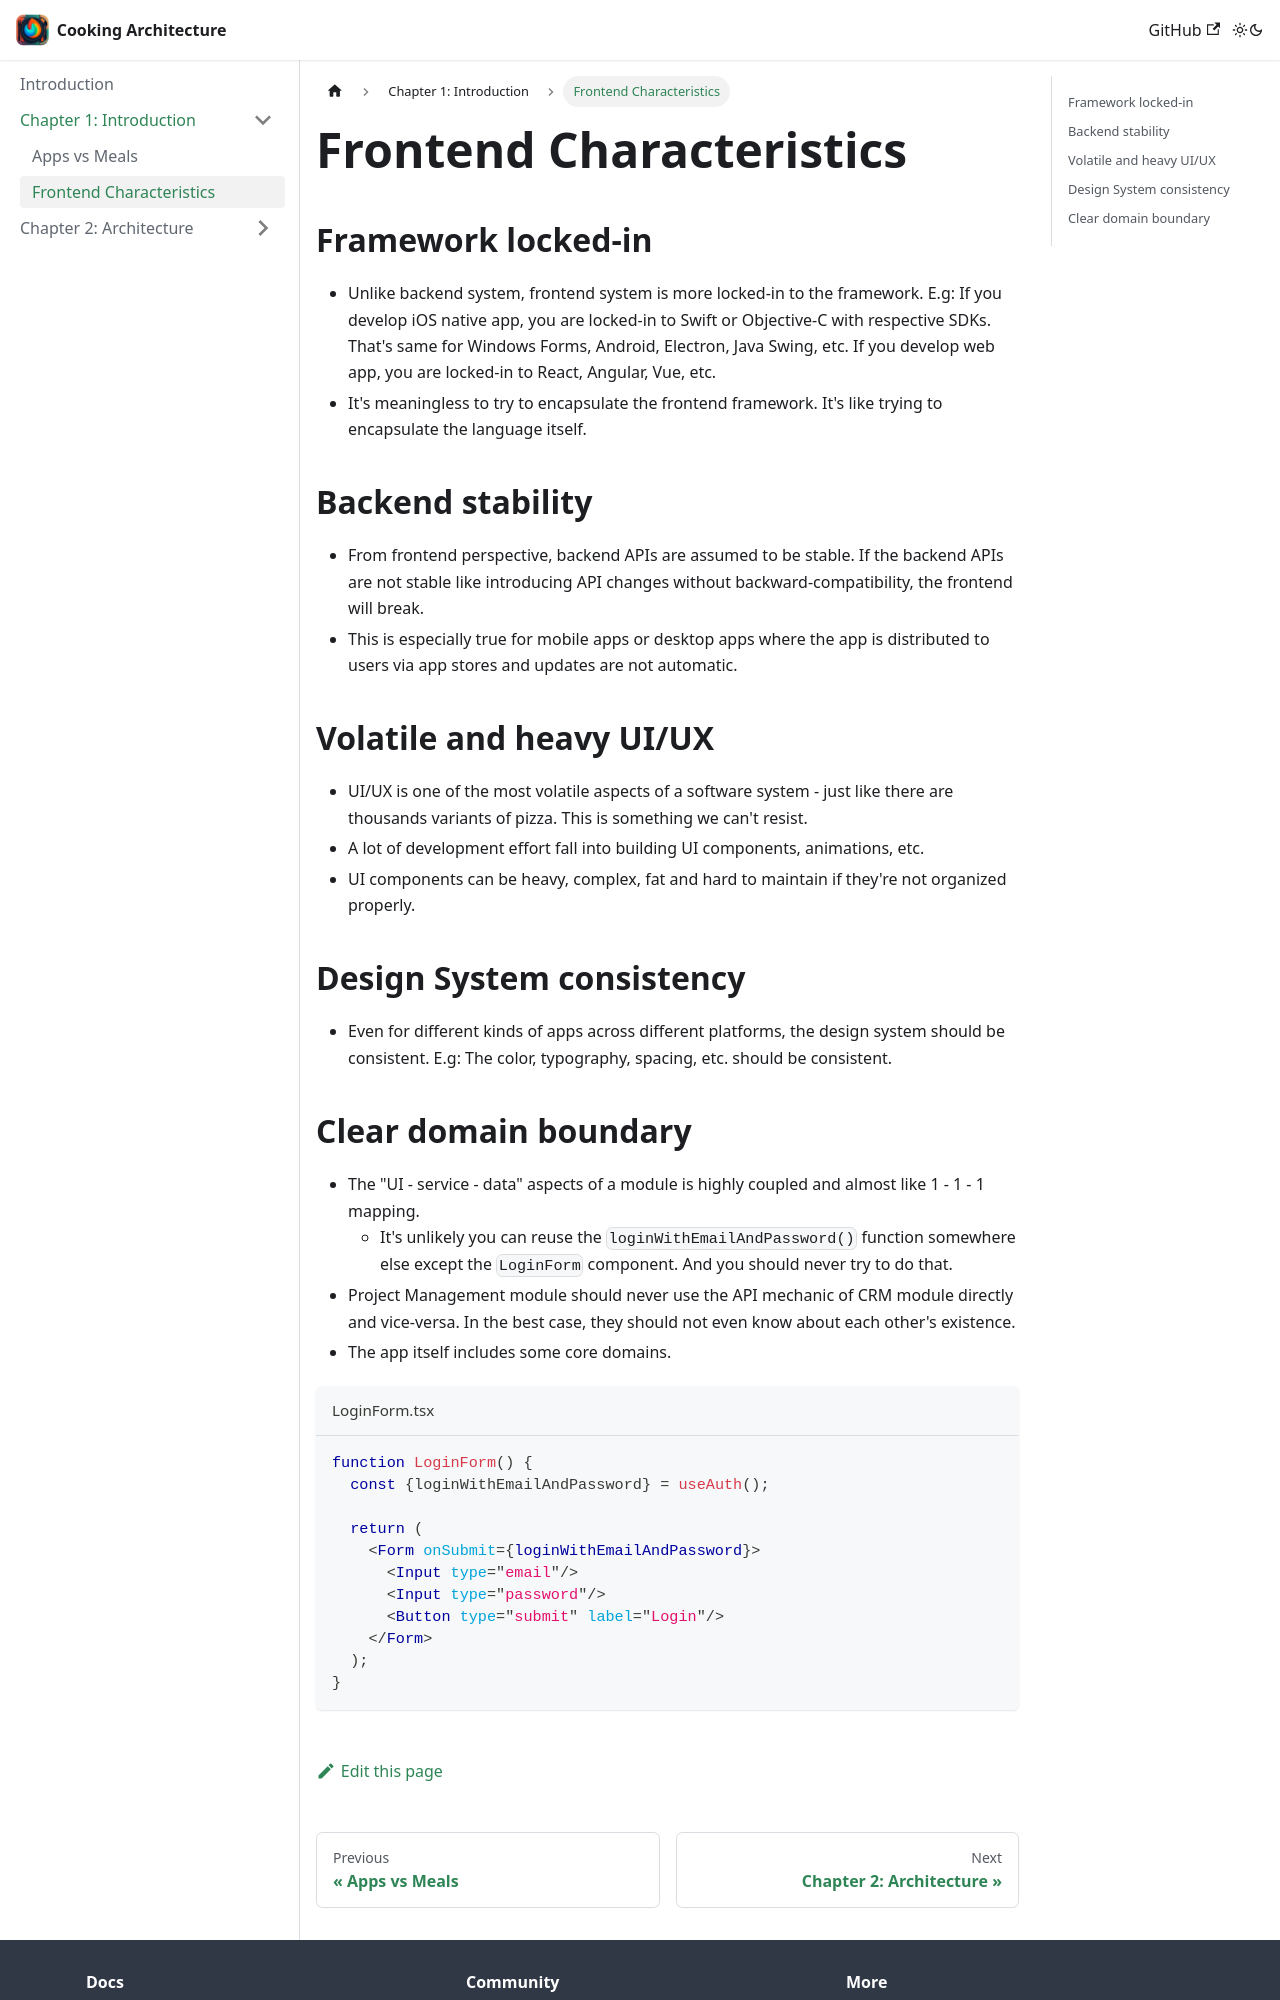

repository: haotangio/cooking-architecture · page: docs/chapter-1/frontend-characteristics/index.html · generator: docusaurus

---
sidebar_position: 1
---

# Frontend Characteristics

## Framework locked-in

- Unlike backend system, frontend system is more locked-in to the framework. E.g: If you develop iOS native app, you are
  locked-in to Swift or Objective-C with respective SDKs. That's same for Windows Forms, Android, Electron, Java Swing,
  etc. If you
  develop web app, you are locked-in to React, Angular, Vue, etc.
- It's meaningless to try to encapsulate the frontend framework. It's like trying to encapsulate the language itself.

## Backend stability

- From frontend perspective, backend APIs are assumed to be stable. If the backend APIs are not stable like introducing
  API changes without
  backward-compatibility, the frontend will break.
- This is especially true for mobile apps or desktop apps where the app is distributed to users via app stores and
  updates are not automatic.

## Volatile and heavy UI/UX

- UI/UX is one of the most volatile aspects of a software system - just like there are thousands variants of pizza. This
  is something we can't resist.
- A lot of development effort fall into building UI components, animations, etc.
- UI components can be heavy, complex, fat and hard to maintain if they're not organized properly.

## Design System consistency

- Even for different kinds of apps across different platforms, the design system should be consistent. E.g: The color,
  typography, spacing, etc. should be consistent.
